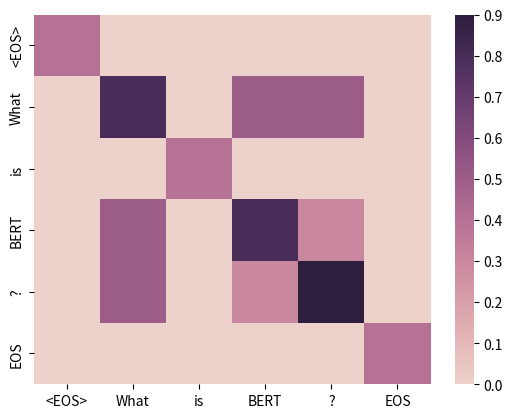

Python code for this plot:
#!/usr/bin/env python
# coding: utf-8

# In[6]:


import seaborn as sns
import numpy as np
get_ipython().run_line_magic('matplotlib', 'inline')


# In[15]:


ticks= ['<EOS>', 'What', 'is', 'BERT', '?', 'EOS']

correlations = np.diag([0.4, 0.8, 0.4, 0.8, 0.9, 0.4])

correlations[1][3] = 0.5 #What,BERT
correlations[1][4] = 0.5 #What, ?
correlations[3][1] = 0.5 #Bert, What
correlations[4][1] = 0.5 #?, What
correlations[3][4] = 0.3 #BERT, ?
correlations[4][3] = 0.3 #?, BERT


# In[18]:


plot = sns.heatmap(correlations, 
            xticklabels=ticks, 
            yticklabels=ticks,
           cmap=sns.cubehelix_palette(as_cmap=True))
fig= plot.get_figure()
fig.savefig('attention_heatmap.png')


# In[ ]:
